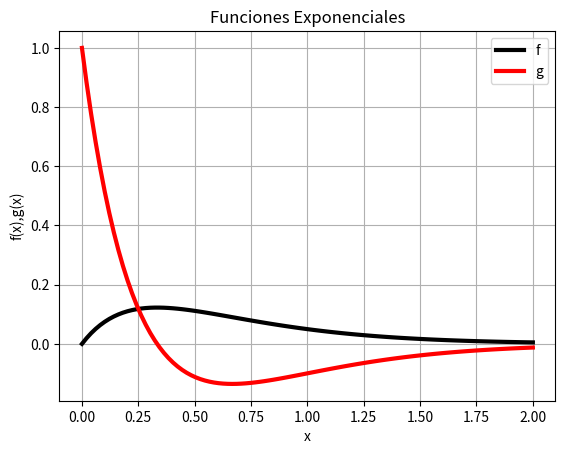

This figure's Python source:
import matplotlib.pyplot as plt
import numpy as np
import math
#primer ejercicio
x=np.linspace(0,2,100)
f=x*math.e**(-3*x)
plt.plot(x,f,linewidth=3,color='black')
#segundo ejercico
g=(math.e**(-3*x))*(1-3*x)
plt.plot(x,g,linewidth=3,color='red')
plt.legend('fg')
plt.grid(True)
plt.title('Funciones Exponenciales')
plt.xlabel('x')
plt.ylabel('f(x),g(x)')
plt.savefig('grafica2B.png')
plt.show()
